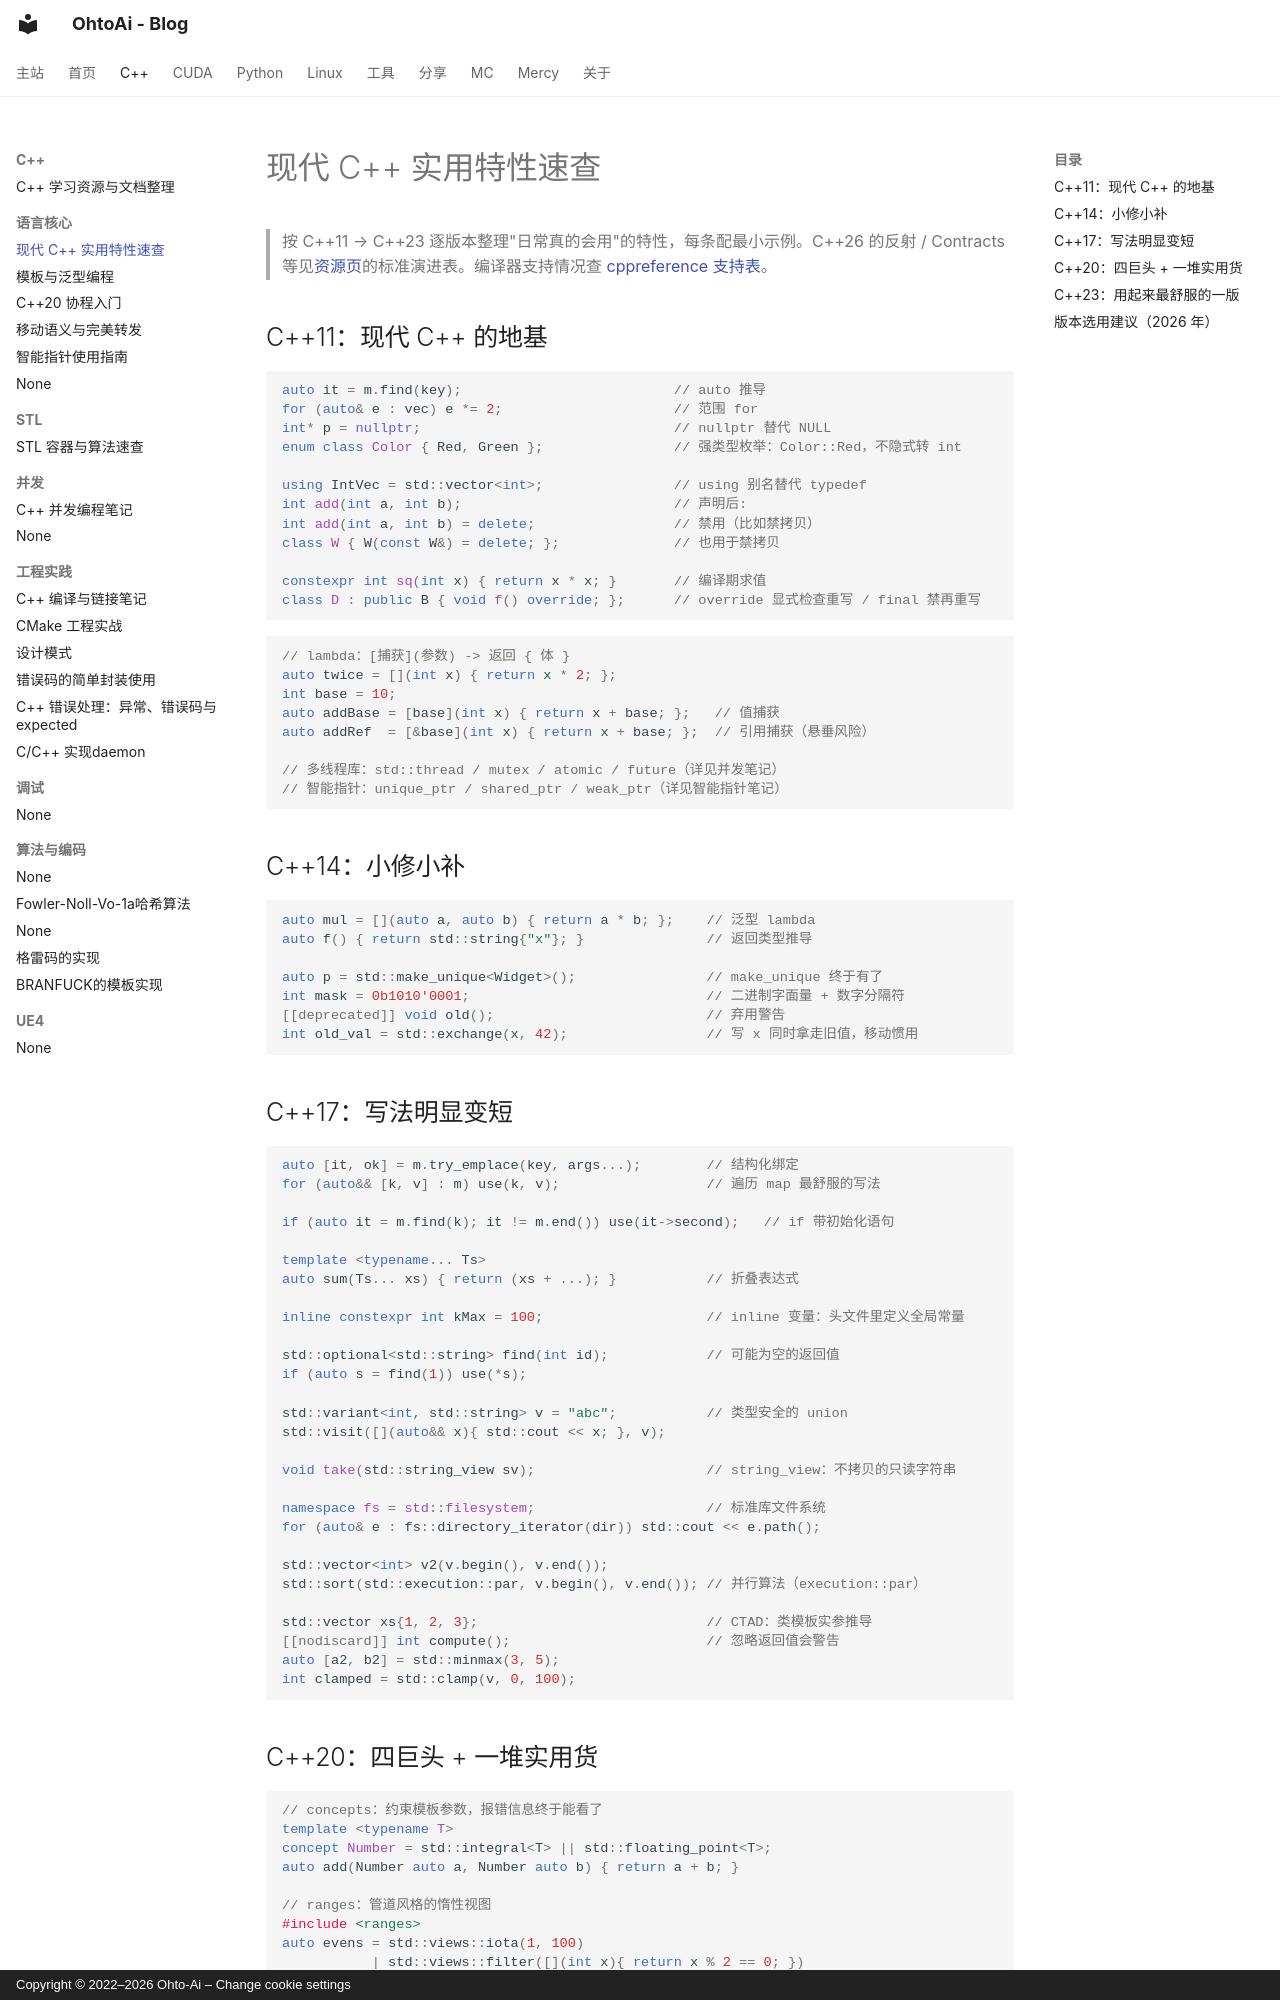

repository: ohto-ai/blog · page: cpp/modern-cpp-features/index.html · generator: mkdocs · copyright: Copyright © 2022–2026 Ohto-Ai – Change cookie settings

---
comments: true
---
# 现代 C++ 实用特性速查

> 按 C++11 → C++23 逐版本整理"日常真的会用"的特性，每条配最小示例。C++26 的反射 / Contracts 等见[资源页](cpp-resources.md)的标准演进表。编译器支持情况查 [cppreference 支持表](https://en.cppreference.com/w/cpp/compiler_support)。

## C++11：现代 C++ 的地基

```cpp
auto it = m.find(key);                          // auto 推导
for (auto& e : vec) e *= 2;                     // 范围 for
int* p = nullptr;                               // nullptr 替代 NULL
enum class Color { Red, Green };                // 强类型枚举：Color::Red，不隐式转 int

using IntVec = std::vector<int>;                // using 别名替代 typedef
int add(int a, int b);                          // 声明后:
int add(int a, int b) = delete;                 // 禁用（比如禁拷贝）
class W { W(const W&) = delete; };              // 也用于禁拷贝

constexpr int sq(int x) { return x * x; }       // 编译期求值
class D : public B { void f() override; };      // override 显式检查重写 / final 禁再重写
```

```cpp
// lambda：[捕获](参数) -> 返回 { 体 }
auto twice = [](int x) { return x * 2; };
int base = 10;
auto addBase = [base](int x) { return x + base; };   // 值捕获
auto addRef  = [&base](int x) { return x + base; };  // 引用捕获（悬垂风险）

// 多线程库：std::thread / mutex / atomic / future（详见并发笔记）
// 智能指针：unique_ptr / shared_ptr / weak_ptr（详见智能指针笔记）
```

## C++14：小修小补

```cpp
auto mul = [](auto a, auto b) { return a * b; };    // 泛型 lambda
auto f() { return std::string{"x"}; }               // 返回类型推导

auto p = std::make_unique<Widget>();                // make_unique 终于有了
int mask = 0b1010'0001;                             // 二进制字面量 + 数字分隔符
[[deprecated]] void old();                          // 弃用警告
int old_val = std::exchange(x, 42);                 // 写 x 同时拿走旧值，移动惯用
```

## C++17：写法明显变短

```cpp
auto [it, ok] = m.try_emplace(key, args...);        // 结构化绑定
for (auto&& [k, v] : m) use(k, v);                  // 遍历 map 最舒服的写法

if (auto it = m.find(k); it != m.end()) use(it->second);   // if 带初始化语句

template <typename... Ts>
auto sum(Ts... xs) { return (xs + ...); }           // 折叠表达式

inline constexpr int kMax = 100;                    // inline 变量：头文件里定义全局常量

std::optional<std::string> find(int id);            // 可能为空的返回值
if (auto s = find(1)) use(*s);

std::variant<int, std::string> v = "abc";           // 类型安全的 union
std::visit([](auto&& x){ std::cout << x; }, v);

void take(std::string_view sv);                     // string_view：不拷贝的只读字符串

namespace fs = std::filesystem;                     // 标准库文件系统
for (auto& e : fs::directory_iterator(dir)) std::cout << e.path();

std::vector<int> v2(v.begin(), v.end());
std::sort(std::execution::par, v.begin(), v.end()); // 并行算法（execution::par）

std::vector xs{1, 2, 3};                            // CTAD：类模板实参推导
[[nodiscard]] int compute();                        // 忽略返回值会警告
auto [a2, b2] = std::minmax(3, 5);
int clamped = std::clamp(v, 0, 100);
```
